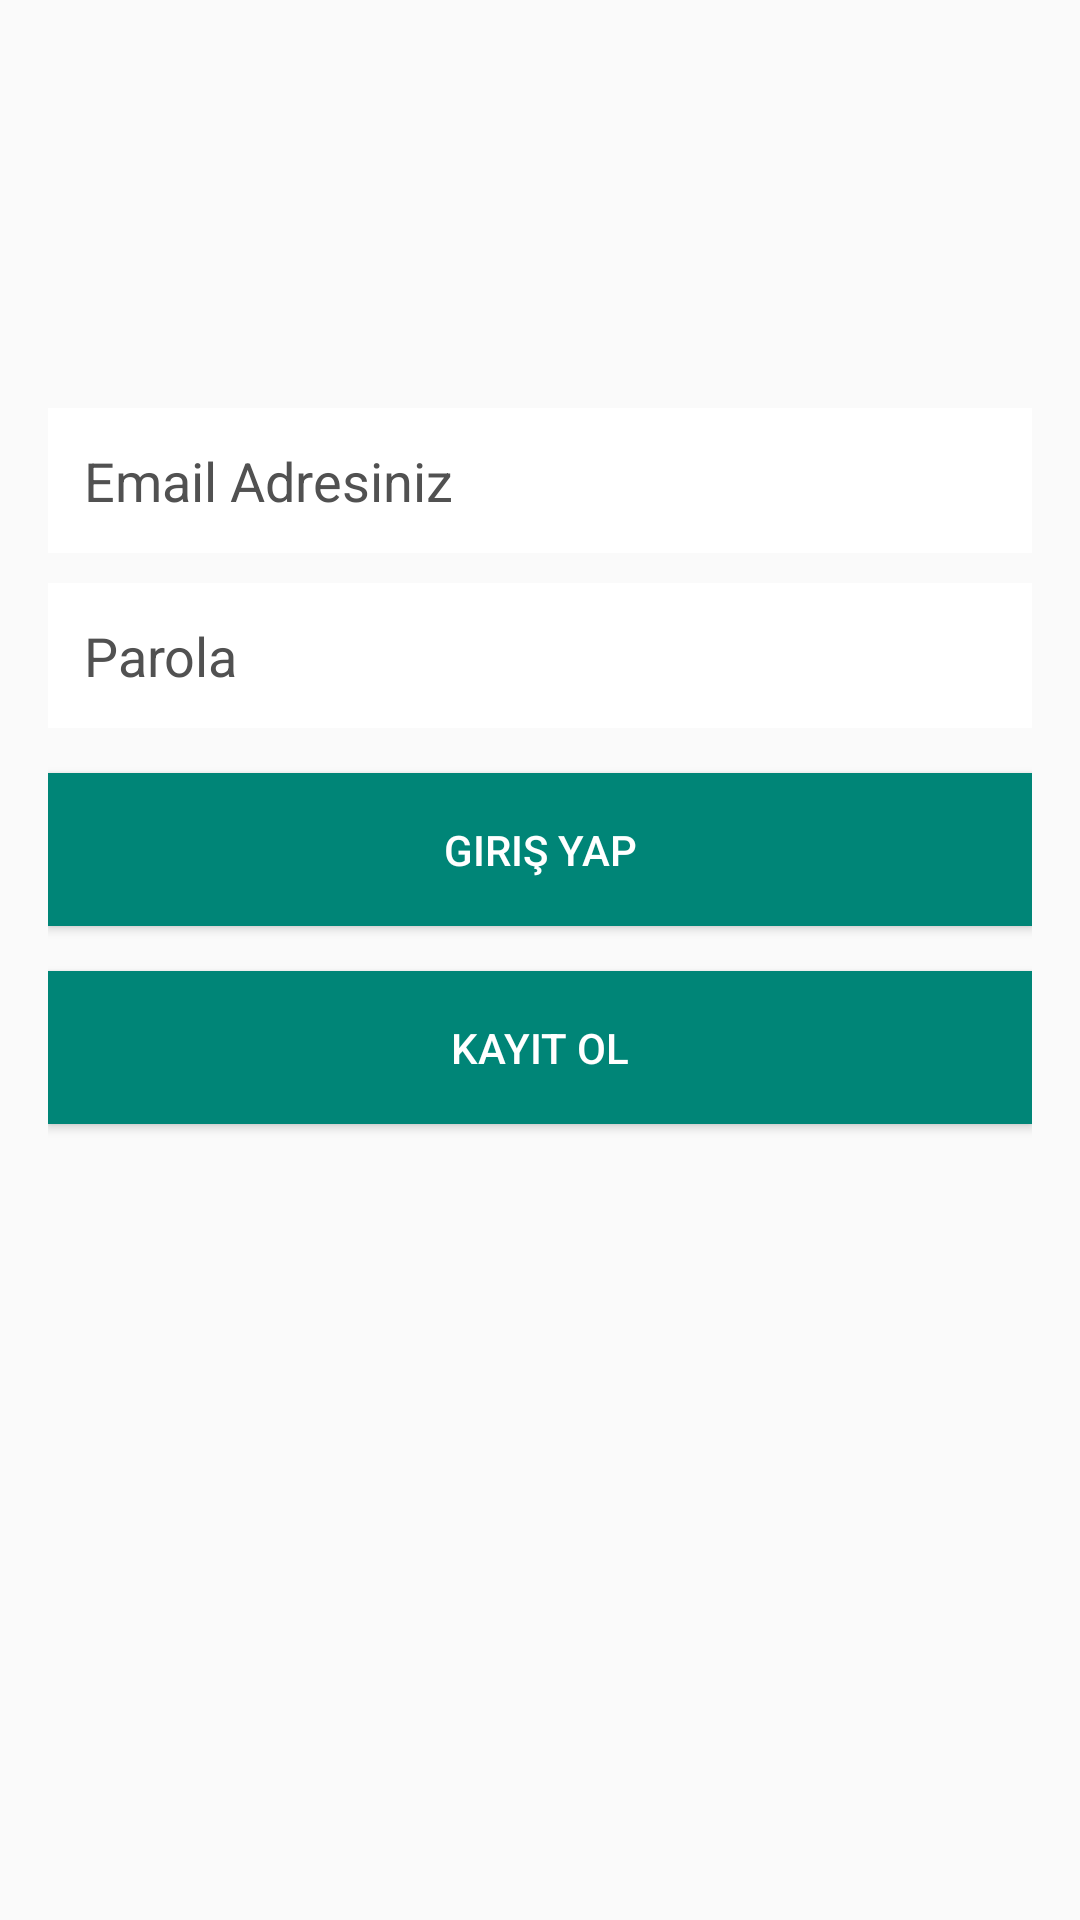

Layout XML and referenced resources for this Android screen:
<!-- AndroidManifest.xml: application theme AppTheme -->
<!-- res/layout/activity_login.xml -->
<?xml version="1.0" encoding="utf-8"?>

<RelativeLayout
    xmlns:android="http://schemas.android.com/apk/res/android"
    xmlns:app="http://schemas.android.com/apk/res-auto"
    xmlns:tools="http://schemas.android.com/tools"
    android:layout_width="match_parent"
    android:layout_height="match_parent"
    android:background="@drawable/register_login_background"
    tools:context=".activities.LoginActivity">

    <RelativeLayout
        android:layout_width="match_parent"
        android:layout_height="match_parent"
        android:layout_marginTop="120dp"
        android:padding="16dp">

        <EditText
            android:id="@+id/et_user_email_login"
            android:layout_width="match_parent"
            android:layout_height="wrap_content"
            android:background="@color/white"
            android:hint="Email Adresiniz"
            android:inputType="textPersonName"
            android:padding="12dp"
            android:textColor="#fd7953"
            android:textColorHint="@color/gray" />

        <EditText
            android:id="@+id/et_user_password_login"
            android:layout_width="match_parent"
            android:layout_height="wrap_content"
            android:layout_below="@+id/et_user_email_login"
            android:layout_marginTop="10dp"
            android:background="@color/white"
            android:hint="Parola"
            android:inputType="textPassword"
            android:padding="12dp"
            android:textColor="#fd7953"
            android:textColorHint="@color/gray" />

        <Button
            android:id="@+id/button_login"
            android:layout_width="match_parent"
            android:layout_height="wrap_content"
            android:layout_below="@+id/et_user_password_login"
            android:layout_marginTop="15dp"
            android:background="@color/colorPrimary"
            android:padding="16dp"
            android:text="Giriş Yap"
            android:textColor="#fff" />

        <Button
            android:id="@+id/button_go_register"
            android:layout_width="match_parent"
            android:layout_height="wrap_content"
            android:layout_below="@+id/button_login"
            android:layout_marginTop="15dp"
            android:background="@color/colorPrimary"
            android:padding="16dp"
            android:text="Kayıt Ol"
            android:textColor="#fff" />

    </RelativeLayout>

</RelativeLayout>
<!-- resources referenced by this layout -->
<resources>
  <color name="colorPrimary">#008577</color>
  <color name="gray">#515151</color>
  <color name="white">#FFFFFF</color>
  <style name="AppTheme" parent="Theme.AppCompat.Light.DarkActionBar">
          
          <item name="colorPrimary">@color/colorPrimary</item>
          <item name="colorPrimaryDark">@color/colorPrimaryDark</item>
          <item name="colorAccent">@color/colorAccent</item>
          <item name="windowActionBar">false</item>
          <item name="windowNoTitle">true</item>
      </style>
  <color name="colorPrimaryDark">#00574B</color>
  <color name="colorAccent">#D81B60</color>
</resources>
